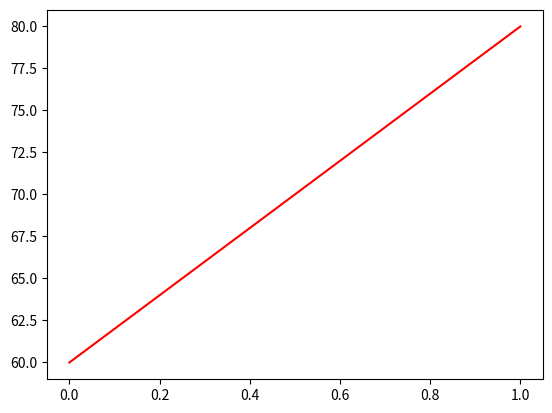

Source code (Python):
from scipy.integrate import solve_ivp 
import numpy as np
import matplotlib.pyplot as plt





endPoint = (60, 80)
plt.plot(endPoint, 'r')
plt.show()
